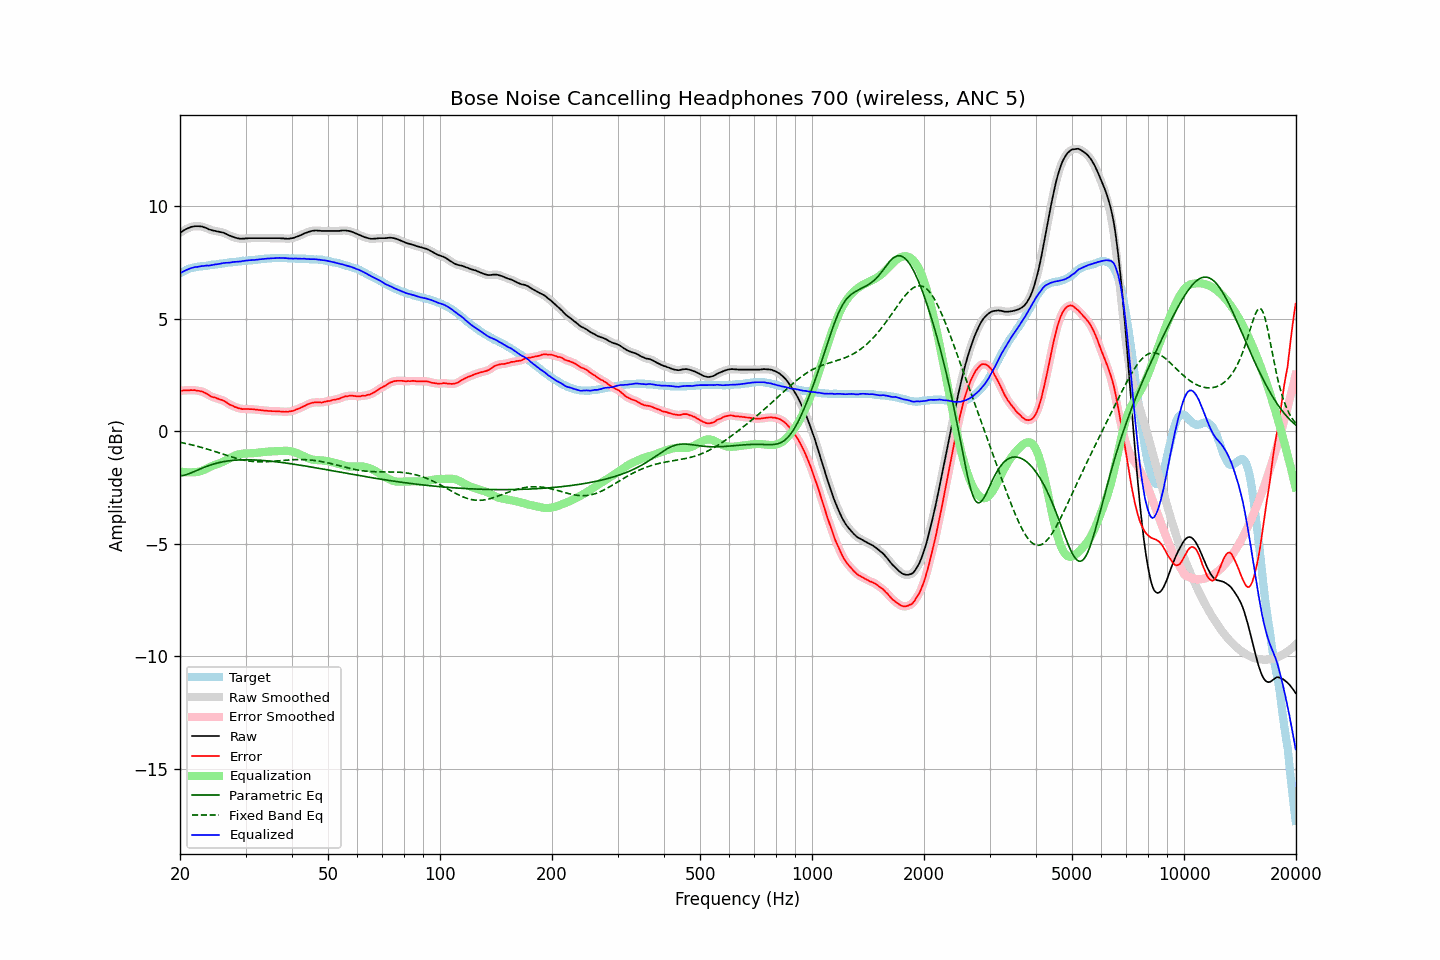

The file beside this chart, header and first rows:
frequency, raw, error, smoothed, error_smoothed, equalization, parametric_eq, fixed_band_eq, equalized_raw, equalized_smoothed, target
20.00, 8.81, 1.79, 8.81, 1.79, -1.79, -1.99, -0.49, 7.02, 7.02, 7.02
20.20, 8.86, 1.80, 8.86, 1.80, -1.80, -1.98, -0.51, 7.06, 7.06, 7.06
20.40, 8.91, 1.81, 8.91, 1.81, -1.81, -1.96, -0.52, 7.10, 7.10, 7.10
20.61, 8.95, 1.82, 8.95, 1.82, -1.82, -1.95, -0.54, 7.13, 7.13, 7.13
20.81, 8.99, 1.82, 8.99, 1.82, -1.82, -1.93, -0.55, 7.17, 7.17, 7.17
21.02, 9.02, 1.81, 9.02, 1.82, -1.83, -1.90, -0.57, 7.19, 7.20, 7.21
21.23, 9.05, 1.82, 9.05, 1.82, -1.83, -1.88, -0.58, 7.22, 7.22, 7.23
21.44, 9.08, 1.83, 9.08, 1.83, -1.83, -1.85, -0.60, 7.25, 7.25, 7.25
21.66, 9.09, 1.82, 9.10, 1.83, -1.82, -1.82, -0.62, 7.27, 7.27, 7.27
21.87, 9.11, 1.83, 9.11, 1.82, -1.82, -1.79, -0.64, 7.29, 7.29, 7.28
22.09, 9.11, 1.81, 9.11, 1.81, -1.82, -1.76, -0.65, 7.30, 7.30, 7.30
22.31, 9.11, 1.80, 9.11, 1.80, -1.81, -1.72, -0.67, 7.30, 7.31, 7.31
22.54, 9.11, 1.79, 9.11, 1.79, -1.79, -1.69, -0.69, 7.32, 7.32, 7.32
22.76, 9.10, 1.77, 9.10, 1.78, -1.77, -1.66, -0.71, 7.33, 7.33, 7.33
22.99, 9.09, 1.76, 9.09, 1.75, -1.75, -1.63, -0.73, 7.35, 7.34, 7.33
23.22, 9.06, 1.72, 9.07, 1.73, -1.71, -1.60, -0.75, 7.35, 7.35, 7.34
23.45, 9.04, 1.69, 9.04, 1.69, -1.68, -1.58, -0.77, 7.36, 7.36, 7.35
23.69, 9.01, 1.65, 9.01, 1.65, -1.65, -1.55, -0.79, 7.36, 7.36, 7.36
23.92, 8.97, 1.60, 8.98, 1.60, -1.61, -1.52, -0.82, 7.36, 7.37, 7.37
24.16, 8.95, 1.56, 8.95, 1.56, -1.58, -1.50, -0.84, 7.37, 7.37, 7.39
24.40, 8.93, 1.52, 8.93, 1.53, -1.54, -1.48, -0.86, 7.39, 7.39, 7.41
24.65, 8.91, 1.51, 8.91, 1.51, -1.51, -1.45, -0.88, 7.40, 7.40, 7.40
24.89, 8.90, 1.49, 8.90, 1.49, -1.49, -1.43, -0.91, 7.42, 7.41, 7.41
25.14, 8.88, 1.46, 8.88, 1.46, -1.46, -1.42, -0.93, 7.42, 7.42, 7.42
25.39, 8.87, 1.44, 8.87, 1.44, -1.44, -1.40, -0.95, 7.43, 7.43, 7.43
25.65, 8.85, 1.40, 8.85, 1.41, -1.41, -1.38, -0.98, 7.44, 7.44, 7.45
25.91, 8.84, 1.39, 8.84, 1.39, -1.38, -1.37, -1.00, 7.46, 7.46, 7.45
26.16, 8.82, 1.36, 8.82, 1.36, -1.35, -1.35, -1.03, 7.47, 7.47, 7.46
26.43, 8.79, 1.32, 8.79, 1.32, -1.31, -1.34, -1.05, 7.48, 7.48, 7.47
26.69, 8.76, 1.28, 8.76, 1.28, -1.27, -1.33, -1.07, 7.49, 7.49, 7.48
26.96, 8.72, 1.22, 8.72, 1.23, -1.23, -1.32, -1.10, 7.49, 7.49, 7.50
27.23, 8.69, 1.18, 8.69, 1.19, -1.20, -1.31, -1.12, 7.50, 7.50, 7.51
27.50, 8.66, 1.15, 8.66, 1.15, -1.16, -1.30, -1.14, 7.50, 7.51, 7.51
27.77, 8.64, 1.13, 8.64, 1.12, -1.12, -1.29, -1.16, 7.52, 7.52, 7.51
28.05, 8.61, 1.08, 8.61, 1.09, -1.09, -1.29, -1.18, 7.53, 7.53, 7.53
28.33, 8.59, 1.06, 8.59, 1.06, -1.06, -1.28, -1.20, 7.53, 7.53, 7.53
28.62, 8.57, 1.03, 8.57, 1.03, -1.04, -1.28, -1.22, 7.54, 7.54, 7.54
28.90, 8.56, 1.01, 8.56, 1.01, -1.02, -1.27, -1.24, 7.54, 7.54, 7.55
29.19, 8.55, 1.00, 8.56, 1.00, -1.01, -1.27, -1.26, 7.55, 7.55, 7.55
29.48, 8.56, 0.98, 8.56, 0.99, -1.00, -1.27, -1.27, 7.57, 7.56, 7.58
29.78, 8.56, 0.99, 8.56, 0.99, -0.99, -1.27, -1.29, 7.57, 7.57, 7.57
30.08, 8.57, 0.99, 8.57, 0.99, -0.99, -1.27, -1.30, 7.59, 7.58, 7.58
30.38, 8.57, 0.99, 8.57, 0.99, -0.98, -1.27, -1.31, 7.59, 7.59, 7.58
30.68, 8.58, 0.98, 8.58, 0.99, -0.98, -1.27, -1.33, 7.60, 7.60, 7.60
30.99, 8.58, 0.98, 8.58, 0.98, -0.98, -1.27, -1.33, 7.60, 7.60, 7.60
31.30, 8.58, 0.98, 8.58, 0.98, -0.98, -1.27, -1.34, 7.60, 7.61, 7.60
31.61, 8.58, 0.97, 8.58, 0.97, -0.97, -1.28, -1.35, 7.61, 7.61, 7.61
31.93, 8.58, 0.96, 8.58, 0.96, -0.96, -1.28, -1.35, 7.62, 7.62, 7.62
32.24, 8.58, 0.96, 8.58, 0.96, -0.96, -1.28, -1.36, 7.63, 7.63, 7.62
32.57, 8.58, 0.94, 8.58, 0.95, -0.95, -1.29, -1.36, 7.63, 7.63, 7.64
32.89, 8.58, 0.94, 8.58, 0.94, -0.94, -1.29, -1.36, 7.64, 7.64, 7.64
33.22, 8.58, 0.93, 8.58, 0.93, -0.93, -1.30, -1.36, 7.65, 7.65, 7.65
33.55, 8.58, 0.92, 8.58, 0.92, -0.92, -1.30, -1.36, 7.66, 7.66, 7.66
33.89, 8.58, 0.91, 8.58, 0.91, -0.92, -1.31, -1.36, 7.67, 7.67, 7.67
34.23, 8.58, 0.91, 8.58, 0.91, -0.91, -1.31, -1.35, 7.67, 7.67, 7.67
34.57, 8.58, 0.90, 8.58, 0.90, -0.90, -1.32, -1.35, 7.68, 7.68, 7.68
34.92, 8.58, 0.90, 8.58, 0.90, -0.90, -1.33, -1.34, 7.68, 7.68, 7.68
35.27, 8.58, 0.89, 8.58, 0.89, -0.90, -1.33, -1.34, 7.69, 7.69, 7.69
35.62, 8.58, 0.89, 8.58, 0.89, -0.89, -1.34, -1.33, 7.69, 7.69, 7.69
35.97, 8.58, 0.89, 8.58, 0.89, -0.89, -1.35, -1.33, 7.69, 7.69, 7.69
... 635 more rows
